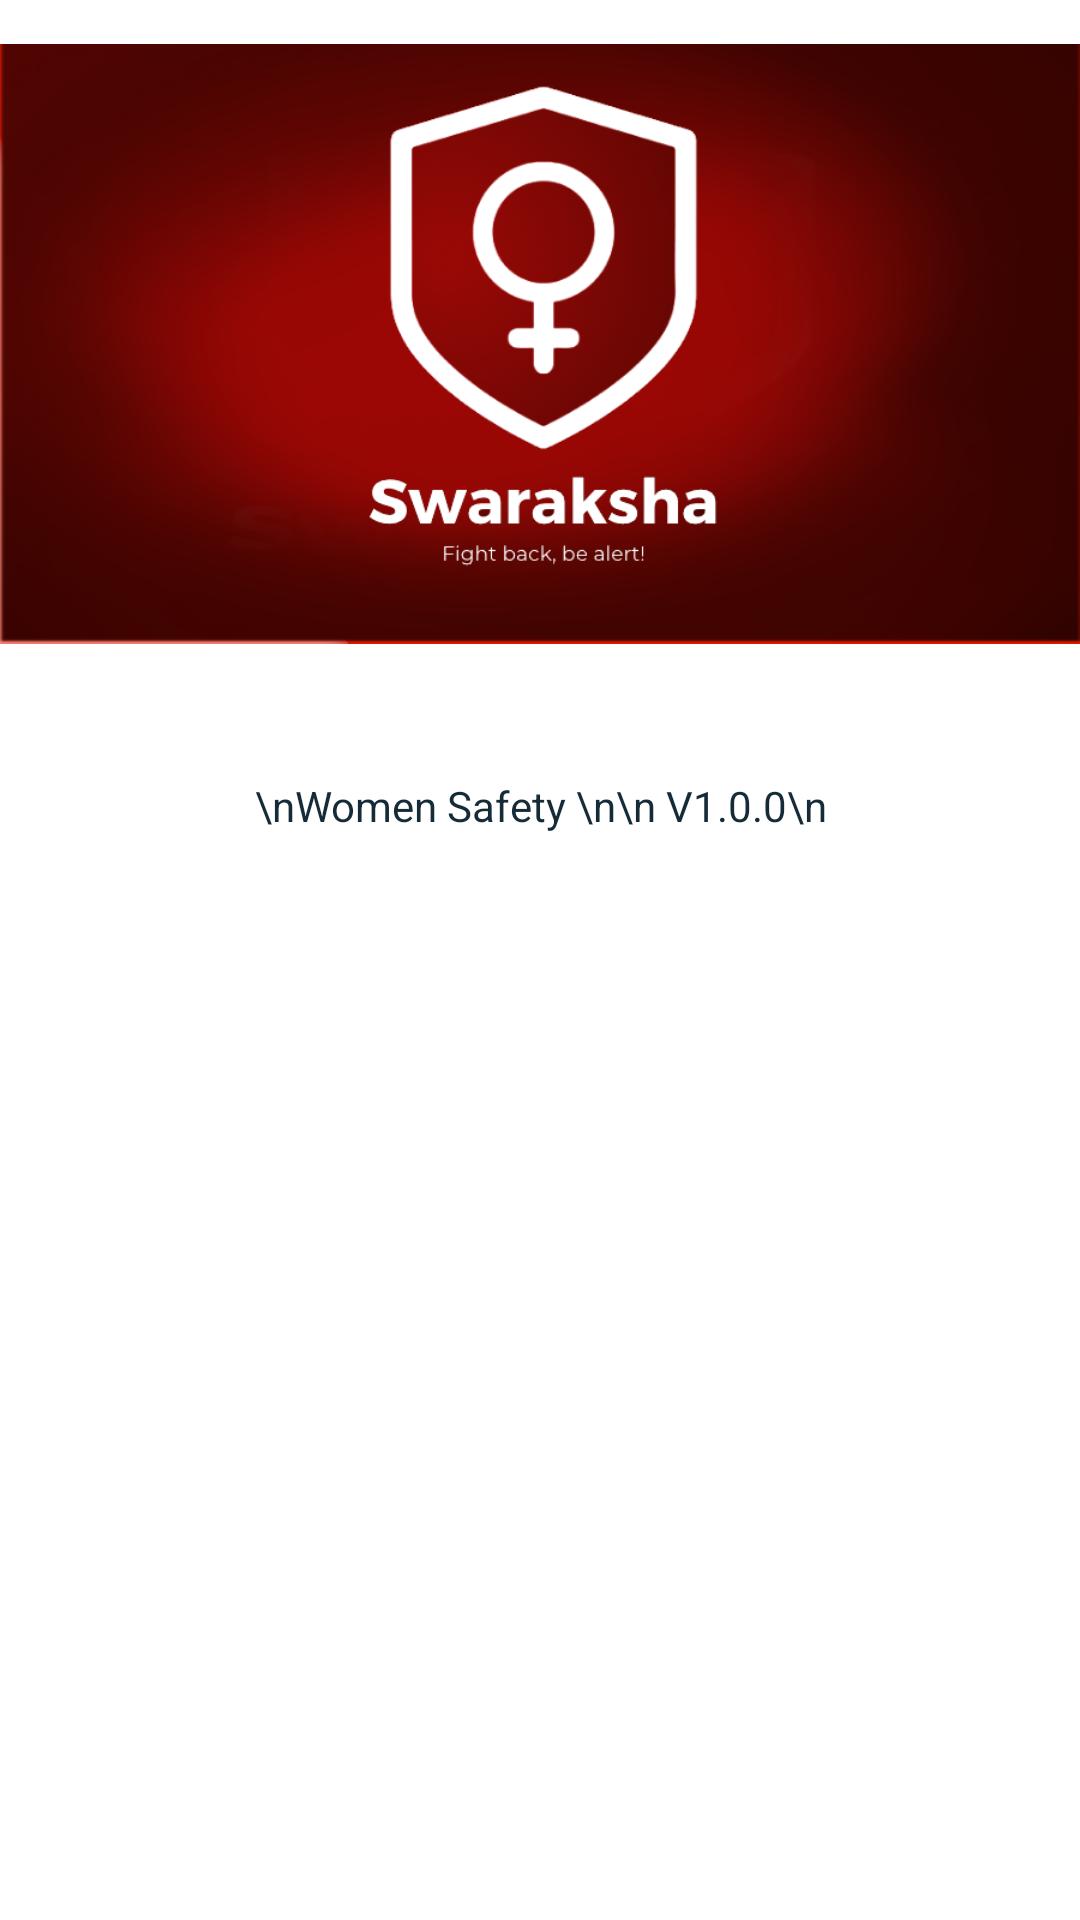

Layout XML and referenced resources for this Android screen:
<!-- AndroidManifest.xml: application theme AppTheme -->
<!-- res/layout/activity_about.xml -->
<?xml version="1.0" encoding="utf-8"?>
<LinearLayout xmlns:android="http://schemas.android.com/apk/res/android"
    xmlns:app="http://schemas.android.com/apk/res-auto"
    xmlns:tools="http://schemas.android.com/tools"
    android:layout_width="match_parent"
    android:layout_height="match_parent"
    android:background="@color/background"
    android:orientation="vertical"
    tools:context="com.example.jithin.womensafety.About">


    <ImageView
        android:layout_width="match_parent"
        android:layout_height="229dp"
        android:background="#fff"
        android:src="@drawable/about" />

    <TextView
        android:layout_margin="30dp"
        android:layout_width="match_parent"
        android:layout_height="wrap_content"
        android:background="@drawable/bioshape"
        android:textColor="@color/testcolorblue"
        android:text="\nWomen Safety \n\n V1.0.0\n"

        android:gravity="center"/>

</LinearLayout>
<!-- resources referenced by this layout -->
<resources>
  <color name="background">#FFF</color>
  <color name="testcolorblue">#152b38</color>
  <!-- drawable about: png bitmap (drawable, 241960 bytes) -->
  <style name="AppTheme" parent="Theme.AppCompat.Light.NoActionBar">
          
          <item name="colorPrimary">@color/colorPrimary</item>
          <item name="colorPrimaryDark">@color/colorPrimaryDark</item>
          <item name="colorAccent">@color/colorAccent</item>
      </style>
  <color name="colorPrimary">#3F51B5</color>
  <color name="colorPrimaryDark">#303F9F</color>
  <color name="colorAccent">#FF4081</color>
</resources>
